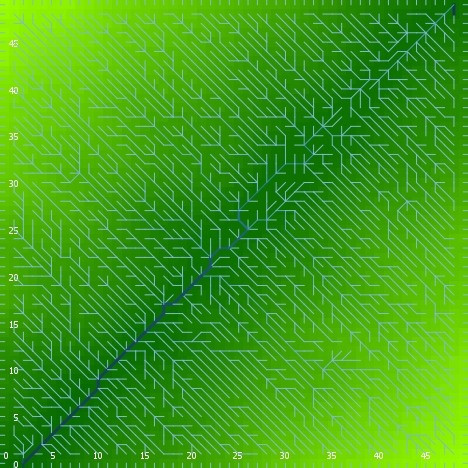

The data file committed next to this chart (first rows):
export-world data (NetLogo 6.0.4)
land_04_withSoilProperties.nlogo
05/10/2020 12:21:03:495 +0100
RANDOM STATE
0 0 -1727483681 30 0.1372178293759382 fa…
GLOBALS
min-pxcor, max-pxcor, min-pycor, max-pycor, perspective, subject, nextIndex, directed-links, ticks, display-mode, elevationdistribution, elev_algorithm-style, elev_featureanglerange, elev_inversioniterations, elev_noise, elev_numdepressions, elev_numprotuberances, elev_numranges, elev_numrifts, elev_rangeaggregation, elev_rangeheight, elev_rangelength, elev_riftaggregation, elev_riftheight
0, 49, 0, 49, 0, nobody, 2600, "UNDIRECTED", -1, "terrain", [48.05404923844564 35.374700436905684 63…, "C#", 17.18, 0.3484, 4.741, 2, 9, 100, 13, 0.7707, 32.61, 278, 0.4953, -34.88
TURTLES
who, color, heading, xcor, ycor, shape, label, label-color, breed, hidden?, size, pen-size, pen-mode, numpoints
0, 45, 214, 15, 25, "default", "", 9.9, {breed flowholders}, true, 1, 1, "up", 
1, 95, 292, 6, 13, "default", "", 9.9, {breed flowholders}, true, 1, 1, "up", 
2, 5, 333, 5, 23, "default", "", 9.9, {breed flowholders}, true, 1, 1, "up", 
3, 65, 359, 2, 33, "default", "", 9.9, {breed flowholders}, true, 1, 1, "up", 
4, 35, 108, 10, 14, "default", "", 9.9, {breed flowholders}, true, 1, 1, "up", 
5, 97, 180, 36, 0, "line half", "", 9.9, {breed flowholders}, false, 1, 1, "up", 
6, 55, 350, 22, 47, "default", "", 9.9, {breed flowholders}, true, 1, 1, "up", 
7, 97, 180, 47, 0, "line half", "", 9.9, {breed flowholders}, false, 1, 1, "up", 
8, 105, 313, 36, 2, "default", "", 9.9, {breed flowholders}, true, 1, 1, "up", 
9, 35, 310, 23, 9, "default", "", 9.9, {breed flowholders}, true, 1, 1, "up", 
10, 95, 79, 46, 23, "default", "", 9.9, {breed flowholders}, true, 1, 1, "up", 
11, 55, 315, 6, 37, "default", "", 9.9, {breed flowholders}, true, 1, 1, "up", 
12, 25, 280, 43, 2, "default", "", 9.9, {breed flowholders}, true, 1, 1, "up", 
13, 125, 28, 29, 30, "default", "", 9.9, {breed flowholders}, true, 1, 1, "up", 
14, 25, 42, 13, 46, "default", "", 9.9, {breed flowholders}, true, 1, 1, "up", 
15, 5, 177, 5, 19, "default", "", 9.9, {breed flowholders}, true, 1, 1, "up", 
16, 5, 160, 42, 31, "default", "", 9.9, {breed flowholders}, true, 1, 1, "up", 
17, 45, 148, 20, 38, "default", "", 9.9, {breed flowholders}, true, 1, 1, "up", 
18, 35, 259, 24, 1, "default", "", 9.9, {breed flowholders}, true, 1, 1, "up", 
19, 105, 173, 2, 12, "default", "", 9.9, {breed flowholders}, true, 1, 1, "up", 
20, 105, 60, 5, 7, "default", "", 9.9, {breed flowholders}, true, 1, 1, "up", 
21, 125, 111, 14, 7, "default", "", 9.9, {breed flowholders}, true, 1, 1, "up", 
22, 105, 4, 38, 16, "default", "", 9.9, {breed flowholders}, true, 1, 1, "up", 
23, 5, 168, 10, 28, "default", "", 9.9, {breed flowholders}, true, 1, 1, "up", 
24, 105, 219, 15, 44, "default", "", 9.9, {breed flowholders}, true, 1, 1, "up", 
25, 25, 86, 23, 30, "default", "", 9.9, {breed flowholders}, true, 1, 1, "up", 
26, 25, 273, 16, 1, "default", "", 9.9, {breed flowholders}, true, 1, 1, "up", 
27, 75, 295, 23, 27, "default", "", 9.9, {breed flowholders}, true, 1, 1, "up", 
28, 95, 287, 44, 6, "default", "", 9.9, {breed flowholders}, true, 1, 1, "up", 
29, 115, 270, 43, 42, "default", "", 9.9, {breed flowholders}, true, 1, 1, "up", 
30, 65, 347, 32, 34, "default", "", 9.9, {breed flowholders}, true, 1, 1, "up", 
31, 45, 271, 16, 24, "default", "", 9.9, {breed flowholders}, true, 1, 1, "up", 
32, 135, 318, 21, 45, "default", "", 9.9, {breed flowholders}, true, 1, 1, "up", 
33, 45, 246, 4, 5, "default", "", 9.9, {breed flowholders}, true, 1, 1, "up", 
34, 125, 211, 14, 10, "default", "", 9.9, {breed flowholders}, true, 1, 1, "up", 
35, 115, 238, 1, 10, "default", "", 9.9, {breed flowholders}, true, 1, 1, "up", 
36, 65, 354, 47, 23, "default", "", 9.9, {breed flowholders}, true, 1, 1, "up", 
37, 115, 41, 17, 25, "default", "", 9.9, {breed flowholders}, true, 1, 1, "up", 
38, 105, 93, 36, 35, "default", "", 9.9, {breed flowholders}, true, 1, 1, "up", 
39, 25, 317, 39, 24, "default", "", 9.9, {breed flowholders}, true, 1, 1, "up", 
40, 75, 47, 33, 22, "default", "", 9.9, {breed flowholders}, true, 1, 1, "up", 
41, 45, 234, 46, 47, "default", "", 9.9, {breed flowholders}, true, 1, 1, "up", 
42, 135, 246, 23, 41, "default", "", 9.9, {breed flowholders}, true, 1, 1, "up", 
43, 45, 61, 24, 27, "default", "", 9.9, {breed flowholders}, true, 1, 1, "up", 
44, 135, 231, 36, 15, "default", "", 9.9, {breed flowholders}, true, 1, 1, "up", 
45, 95, 296, 10, 15, "default", "", 9.9, {breed flowholders}, true, 1, 1, "up", 
46, 35, 270, 2, 11, "default", "", 9.9, {breed flowholders}, true, 1, 1, "up", 
47, 25, 150, 13, 26, "default", "", 9.9, {breed flowholders}, true, 1, 1, "up", 
48, 125, 6, 27, 40, "default", "", 9.9, {breed flowholders}, true, 1, 1, "up", 
49, 45, 265, 1, 38, "default", "", 9.9, {breed flowholders}, true, 1, 1, "up", 
50, 95, 132, 6, 7, "default", "", 9.9, {breed flowholders}, true, 1, 1, "up", 
... 12,042 more rows
